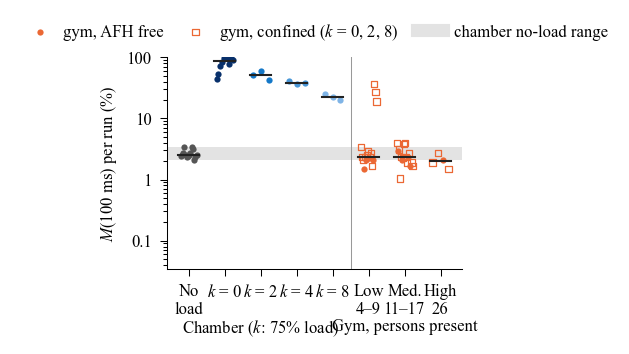

The data file committed next to this chart (first rows):
group, section, session, condition, replicate, people_at_start, miss_100ms_pct
No load, chamber, 20261007_105222_chamber_1, duty0pct, 3, , 2.47
No load, chamber, 20261007_105222_chamber_1, duty0pct, 2, , 2.525
No load, chamber, 20261007_105222_chamber_1, duty0pct, 1, , 2.737
No load, chamber, 20261007_105222_chamber_1, duty0pct_bracket, 1, , 3.373
No load, chamber, 20261007_105222_chamber_1, forced_channel_no_load, 1, , 2.525
No load, chamber, 20261007_105222_chamber_1, forced_channel_no_load, 3, , 2.313
No load, chamber, 20261007_105222_chamber_1, forced_channel_no_load, 2, , 2.47
No load, chamber, 20261007_105222_chamber_1, forced_channel_no_load_bracket, 1, , 2.525
No load, chamber, 20261007_105222_chamber_1, duty0pct_long, 1, , 2.732
No load, chamber, 20261007_105222_chamber_1, headroom_k2_no_load, 1, , 3.373
No load, chamber, 20261007_105222_chamber_1, headroom_k2_no_load, 3, , 3.161
No load, chamber, 20261007_105222_chamber_1, headroom_k2_no_load, 2, , 2.102
No load, chamber, 20261008_010249_chamber_2, forced_channel_no_load, 1, , 2.313
No load, chamber, 20261008_010249_chamber_2, forced_channel_no_load, 2, , 2.525
$k$ = 0, chamber, 20261007_105222_chamber_1, forced_channel_duty75pct, 3, , 43.43
$k$ = 0, chamber, 20261007_105222_chamber_1, forced_channel_duty75pct, 1, , 53.96
$k$ = 0, chamber, 20261007_105222_chamber_1, forced_channel_duty75pct, 2, , 72.44
$k$ = 0, chamber, 20261007_105222_chamber_1, headroom_k0_duty75pct, 2, , 82.18
$k$ = 0, chamber, 20261007_105222_chamber_1, headroom_k0_duty75pct, 3, , 97.72
$k$ = 0, chamber, 20261007_105222_chamber_1, headroom_k0_duty75pct, 1, , 97.26
$k$ = 0, chamber, 20261008_010249_chamber_2, forced_channel_duty75pct, 1, , 97.31
$k$ = 0, chamber, 20261008_010249_chamber_2, headroom_k0_duty75pct, 1, , 76.59
$k$ = 0, chamber, 20261008_010249_chamber_2, headroom_k0_duty75pct, 2, , 96.28
$k$ = 0, chamber, 20261008_010249_chamber_2, forced_channel_duty75pct, 2, , 91.54
$k$ = 2, chamber, 20261007_105222_chamber_1, headroom_k2_duty75pct, 1, , 50.25
$k$ = 2, chamber, 20261007_105222_chamber_1, headroom_k2_duty75pct, 2, , 58.56
$k$ = 2, chamber, 20261007_105222_chamber_1, headroom_k2_duty75pct, 3, , 42.4
$k$ = 4, chamber, 20261007_105222_chamber_1, headroom_k4_duty75pct, 3, , 40.75
$k$ = 4, chamber, 20261007_105222_chamber_1, headroom_k4_duty75pct, 2, , 36.83
$k$ = 4, chamber, 20261007_105222_chamber_1, headroom_k4_duty75pct, 1, , 38.25
$k$ = 8, chamber, 20261007_105222_chamber_1, headroom_k8_duty75pct, 3, , 25.27
$k$ = 8, chamber, 20261007_105222_chamber_1, headroom_k8_duty75pct, 1, , 21.96
$k$ = 8, chamber, 20261007_105222_chamber_1, headroom_k8_duty75pct, 2, , 19.6
Low 4–9, gym, gym_SPZ_20261013_133642, forced_k2, 1, 9.0, 3.373
Low 4–9, gym, gym_SPZ_20261013_133642, forced_k0, 1, 9.0, 2.313
Low 4–9, gym, gym_SPZ_20261013_133642, forced_k8, 1, 9.0, 2.102
Low 4–9, gym, gym_SPZ_20261013_133642, free_channel, 1, 9.0, 1.466
Low 4–9, gym, gym_SPZ_20261013_160606, forced_k8, 2, 5.0, 2.313
Low 4–9, gym, gym_SPZ_20261013_160606, free_channel, 2, 5.0, 2.102
Low 4–9, gym, gym_SPZ_20261013_160606, forced_k0, 2, 5.0, 2.525
Low 4–9, gym, gym_SPZ_20261013_160606, forced_k2, 2, 5.0, 2.892
Low 4–9, gym, gym_SPZ_20261013_160606, free_channel, 3, 5.0, 2.259
Low 4–9, gym, gym_SPZ_20261013_160606, forced_k0, 3, 5.0, 2.313
Low 4–9, gym, gym_SPZ_20261013_160606, forced_k2, 3, 5.0, 2.737
Low 4–9, gym, gym_SPZ_20261013_160606, forced_k8, 3, 5.0, 1.678
Low 4–9, gym, gym_SPZ_20261016_103145, free_channel, 3, 4.0, 2.102
Low 4–9, gym, gym_SPZ_20261016_103145, forced_k0, 3, 4.0, 36.01
Low 4–9, gym, gym_SPZ_20261016_103145, forced_k2, 3, 4.0, 26.68
Low 4–9, gym, gym_SPZ_20261016_103145, forced_k8, 3, 4.0, 18.84
Med. 11–17, gym, gym_SPZ_20261013_133642, forced_k0, 2, 12.0, 4.009
Med. 11–17, gym, gym_SPZ_20261013_133642, free_channel, 2, 12.0, 2.949
Med. 11–17, gym, gym_SPZ_20261013_133642, forced_k2, 2, 12.0, 3.103
Med. 11–17, gym, gym_SPZ_20261013_133642, forced_k8, 2, 12.0, 1.042
Med. 11–17, gym, gym_SPZ_20261013_133642, forced_k8, 3, 12.0, 2.313
Med. 11–17, gym, gym_SPZ_20261013_133642, free_channel, 3, 15.0, 2.047
Med. 11–17, gym, gym_SPZ_20261013_133642, forced_k2, 3, 15.0, 2.259
Med. 11–17, gym, gym_SPZ_20261013_133642, forced_k0, 3, 15.0, 3.797
Med. 11–17, gym, gym_SPZ_20261016_103145, forced_k0, 1, 11.0, 4.009
Med. 11–17, gym, gym_SPZ_20261016_103145, forced_k2, 1, 11.0, 2.313
Med. 11–17, gym, gym_SPZ_20261016_103145, forced_k8, 1, 11.0, 1.89
... 9 more rows
